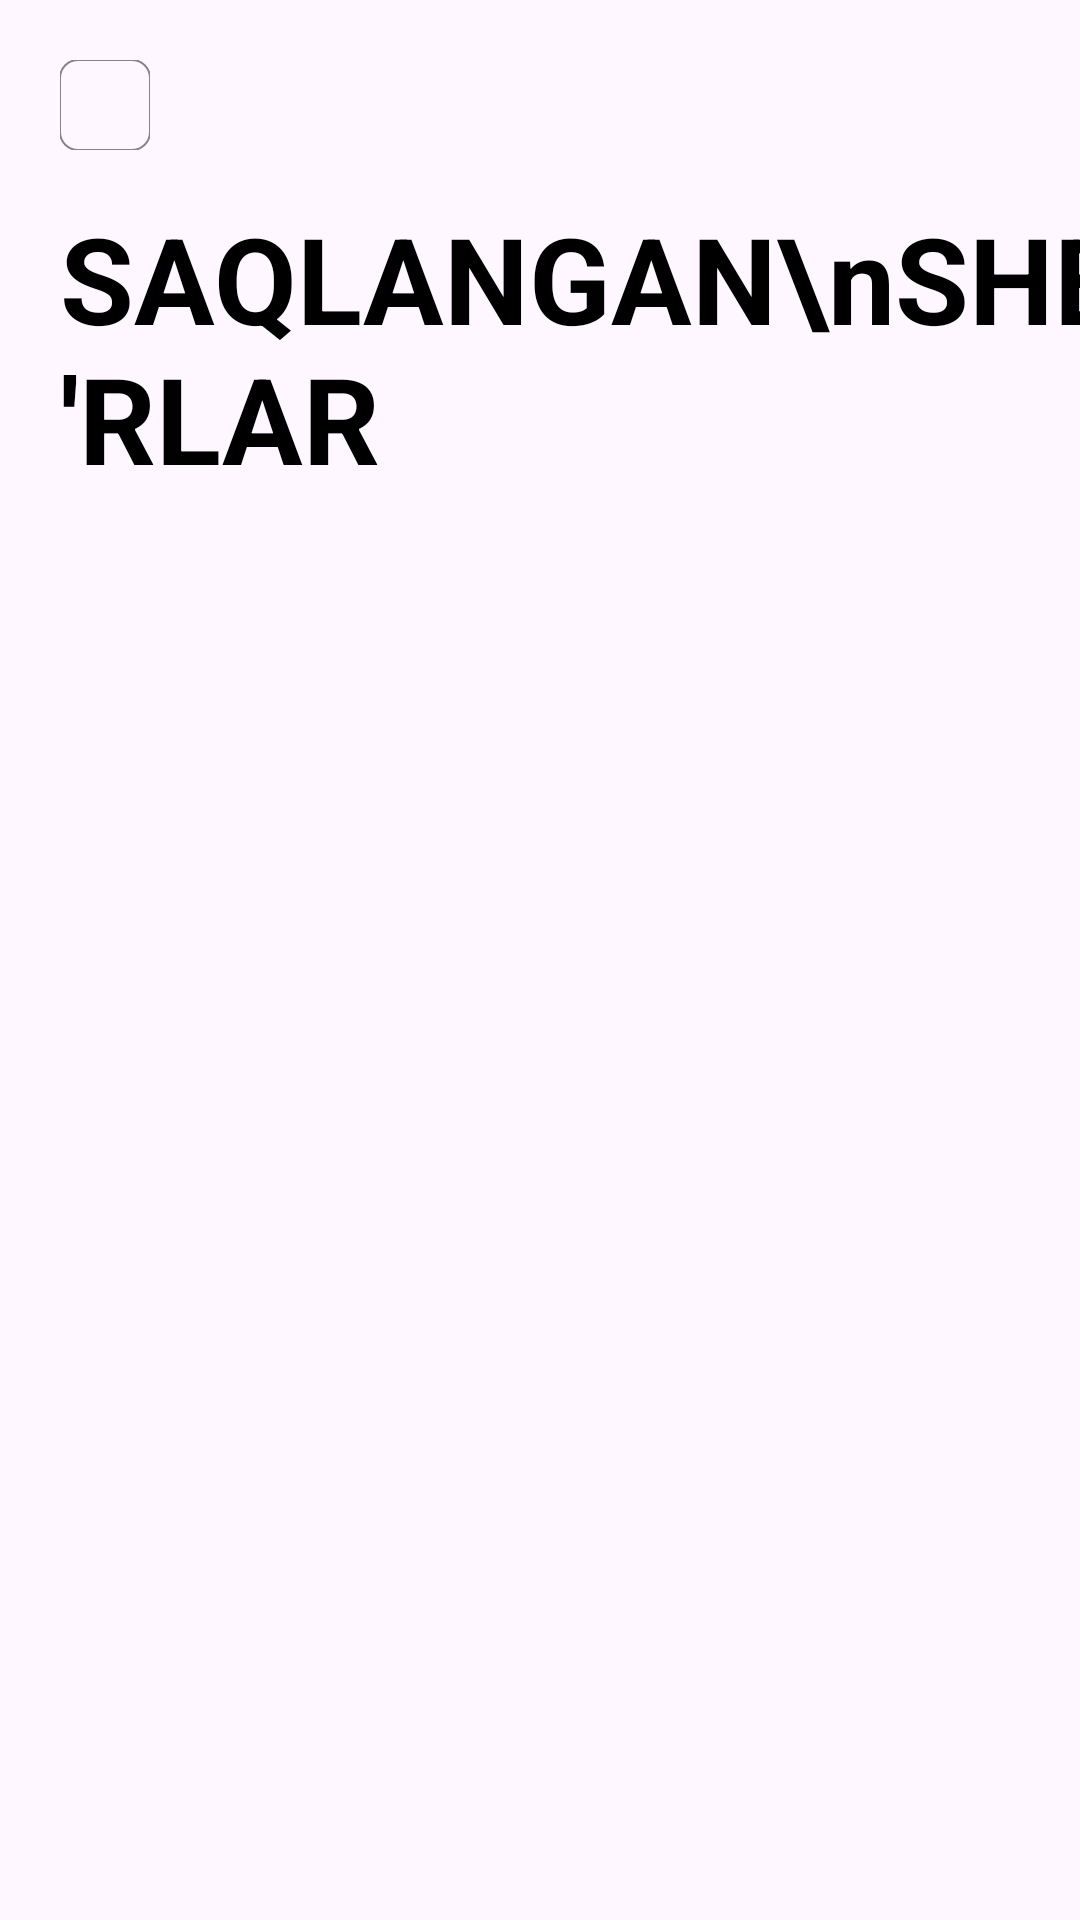

Reconstruct the res/layout file that produces this screen, plus the resources it refers to.
<!-- AndroidManifest.xml: application theme Theme.Sherlarsms -->
<!-- res/layout/fragment_liked.xml -->
<?xml version="1.0" encoding="utf-8"?>
<androidx.constraintlayout.widget.ConstraintLayout xmlns:android="http://schemas.android.com/apk/res/android"
    xmlns:app="http://schemas.android.com/apk/res-auto"
    xmlns:tools="http://schemas.android.com/tools"
    android:layout_width="match_parent"
    android:layout_height="match_parent"
    tools:context=".SecondFragment">

    <com.google.android.material.imageview.ShapeableImageView
        android:id="@+id/arrow"
        android:layout_width="30dp"
        android:layout_height="30dp"
        android:layout_marginStart="20dp"
        android:layout_marginTop="20dp"
        android:src="@drawable/baseline_keyboard_arrow_left_24"
        android:theme="@style/arrow"
        app:layout_constraintStart_toStartOf="parent"
        app:layout_constraintTop_toTopOf="parent"
        app:strokeColor="#858484"
        app:strokeWidth="0.7dp" />

    <TextView
        android:id="@+id/name"
        android:layout_width="wrap_content"
        android:layout_height="wrap_content"
        android:layout_marginStart="20dp"
        android:layout_marginTop="16dp"
        android:text="SAQLANGAN\nSHE'RLAR"
        android:textColor="@color/black"
        android:textSize="40sp"
        android:textStyle="bold"
        app:layout_constraintStart_toStartOf="parent"
        app:layout_constraintTop_toBottomOf="@+id/arrow" />

    <androidx.recyclerview.widget.RecyclerView
        android:id="@+id/rv"
        android:layout_width="match_parent"
        android:layout_height="0dp"
        android:layout_marginTop="16dp"
        app:layoutManager="androidx.recyclerview.widget.LinearLayoutManager"
        app:layout_constraintBottom_toBottomOf="parent"
        app:layout_constraintEnd_toEndOf="parent"
        app:layout_constraintHorizontal_bias="0.0"
        app:layout_constraintStart_toStartOf="parent"
        app:layout_constraintTop_toBottomOf="@+id/name"
        app:layout_constraintVertical_bias="0.0"
        tools:listitem="@layout/item" />

</androidx.constraintlayout.widget.ConstraintLayout>
<!-- res/layout/item.xml (included above) -->
<?xml version="1.0" encoding="utf-8"?>
<androidx.constraintlayout.widget.ConstraintLayout xmlns:android="http://schemas.android.com/apk/res/android"
    xmlns:app="http://schemas.android.com/apk/res-auto"
    android:layout_width="match_parent"
    android:layout_height="wrap_content">

    <androidx.cardview.widget.CardView
        android:id="@+id/card"
        android:layout_width="match_parent"
        android:layout_height="150dp"
        android:layout_marginTop="8dp"
        android:layout_marginBottom="8dp"
        android:layout_marginStart="20dp"
        android:layout_marginEnd="20dp"
        android:backgroundTint="@color/white"
        app:cardCornerRadius="15dp"
        app:cardElevation="3dp"
        app:layout_constraintBottom_toBottomOf="parent"
        app:layout_constraintEnd_toEndOf="parent"
        app:layout_constraintStart_toStartOf="parent"
        app:layout_constraintTop_toTopOf="parent">

        <androidx.constraintlayout.widget.ConstraintLayout
            android:layout_width="match_parent"
            android:layout_height="match_parent">

            <TextView
                android:id="@+id/item_name"
                android:layout_width="0dp"
                android:layout_height="wrap_content"
                android:layout_margin="16dp"
                android:text="Oshiq derlar meni"
                android:textColor="@color/black"
                android:textSize="20sp"
                android:textStyle="bold"
                app:layout_constraintEnd_toStartOf="@+id/red_heart"
                app:layout_constraintStart_toStartOf="parent"
                app:layout_constraintTop_toTopOf="parent" />

            <TextView
                android:id="@+id/item_text"
                android:layout_width="match_parent"
                android:layout_height="wrap_content"
                android:layout_marginStart="16dp"
                android:layout_marginTop="16dp"
                android:layout_marginEnd="16dp"
                android:ellipsize="end"
                android:maxLines="3"
                android:text="Ko'zlarim ko'r bo'lsa, ko'rmasdim seni\nYuragim tosh bo'lsa, sevmasdim seni\nMayli xijron azobi qiynasin meni\nO'lsam ham baribir sevaman seni\nasdfklkjasdflkjadsf;lkjdsf asdklfjasdflkjdsalkjfaslfkjlkj"
                android:textSize="18sp"
                app:layout_constraintEnd_toEndOf="parent"
                app:layout_constraintStart_toStartOf="parent"
                app:layout_constraintTop_toBottomOf="@+id/item_name" />

            <ImageView
                android:id="@+id/red_heart"
                android:layout_width="30dp"
                android:layout_height="30dp"
                android:layout_margin="16dp"
                android:src="@drawable/heart3"
                android:visibility="invisible"
                app:layout_constraintEnd_toEndOf="parent"
                app:layout_constraintTop_toTopOf="parent" />
        </androidx.constraintlayout.widget.ConstraintLayout>

    </androidx.cardview.widget.CardView>

</androidx.constraintlayout.widget.ConstraintLayout>
<!-- resources referenced by this layout -->
<resources>
  <color name="black">#FF000000</color>
  <color name="white">#FFFFFFFF</color>
  <!-- drawable heart3 (drawable) -->
  <vector xmlns:android="http://schemas.android.com/apk/res/android"
      android:width="24dp"
      android:height="24dp"
      android:viewportWidth="24"
      android:viewportHeight="24">
    <group>
      <clip-path
          android:pathData="M0,0h24v24h-24z"/>
      <path
          android:pathData="M16.5,3C19.538,3 22,5.5 22,9C22,16 14.5,20 12,21.5C9.5,20 2,16 2,9C2,5.5 4.5,3 7.5,3C9.36,3 11,4 12,5C13,4 14.64,3 16.5,3Z"
          android:fillColor="#E91655"/>
    </group>
  </vector>
  <style name="arrow">
          <item name="cornerSize">20%</item>
      </style>
  <style name="Theme.Sherlarsms" parent="Base.Theme.Sherlarsms" />
  <style name="Base.Theme.Sherlarsms" parent="Theme.Material3.DayNight.NoActionBar">
          
           <item name="colorPrimary">@color/redColor</item>
          <item name="android:statusBarColor">@color/black</item>
      </style>
  <color name="redColor">#ffff0000</color>
</resources>
